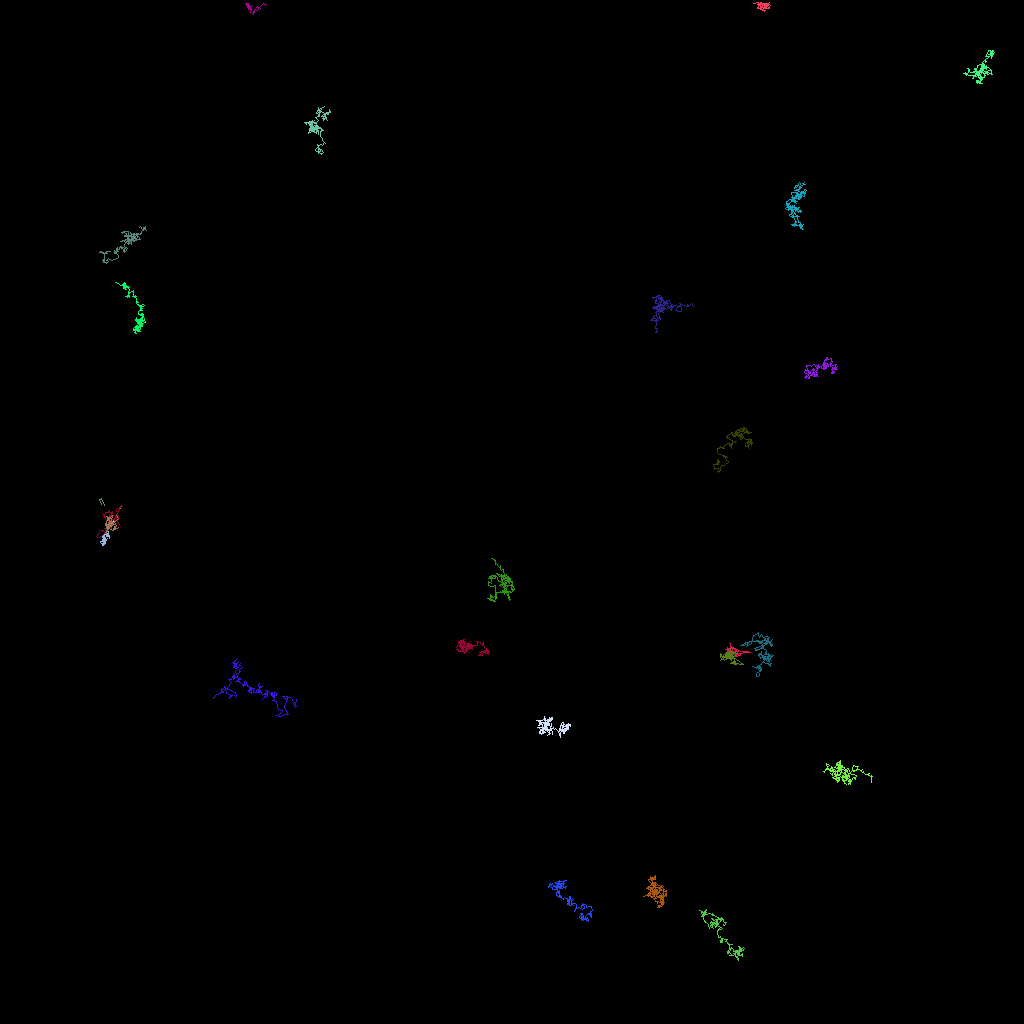

Source data for this figure (header and first rows):
traj_idx, frame, x, y, z
4, 0, 12.58, 62.96, 0.0
4, 1, 12.32, 62.43, 0.0
4, 2, 12.63, 62.2, 0.0
4, 3, 12.98, 63.12, 0.0
4, 4, 13, 63.11, 0.0
301, 32, 13.91, 66.06, 0.0
301, 33, 13.89, 65.1, 0.0
300, 31, 14.95, 63.49, 0.0
300, 32, 15.16, 63.15, 0.0
300, 34, 14.94, 63.38, 0.0
303, 44, 14.03, 65.27, 0.0
20, 0, 92.03, 81.61, 0.0
20, 1, 92.65, 81.62, 0.0
20, 2, 93.38, 81.32, 0.0
20, 3, 93.72, 81.44, 0.0
20, 4, 92.5, 81.32, 0.0
20, 5, 91.89, 81, 0.0
20, 6, 91.92, 81.12, 0.0
20, 7, 91.82, 81.12, 0.0
20, 8, 91.9, 81.15, 0.0
20, 9, 91.66, 80.93, 0.0
20, 10, 91.74, 80.99, 0.0
20, 11, 91.94, 81.08, 0.0
20, 12, 92.05, 81.28, 0.0
20, 13, 91.92, 81.07, 0.0
20, 14, 92.08, 81.49, 0.0
20, 15, 92.06, 81.42, 0.0
20, 16, 91.65, 81.03, 0.0
20, 17, 90.91, 81.1, 0.0
20, 18, 91.22, 80.83, 0.0
20, 19, 91.31, 80.41, 0.0
20, 20, 91.14, 80.37, 0.0
20, 21, 91.53, 80.94, 0.0
20, 22, 91.48, 81.17, 0.0
20, 23, 91.3, 81.97, 0.0
20, 24, 91.41, 82.1, 0.0
20, 25, 91.49, 81.6, 0.0
20, 26, 91.67, 81.65, 0.0
20, 27, 91.53, 81.72, 0.0
20, 28, 91.3, 81.4, 0.0
20, 29, 91.62, 81.39, 0.0
20, 30, 91.91, 81.45, 0.0
20, 31, 91.77, 81.39, 0.0
20, 32, 92.21, 81.43, 0.0
20, 33, 92.05, 81.84, 0.0
20, 34, 92.05, 81.92, 0.0
20, 35, 92.11, 81.99, 0.0
20, 36, 91.84, 82.06, 0.0
20, 37, 92.4, 81.88, 0.0
20, 38, 92.53, 81.9, 0.0
20, 39, 92.46, 81.57, 0.0
20, 40, 92.1, 81.77, 0.0
20, 41, 91.84, 81.7, 0.0
20, 42, 91.67, 81.38, 0.0
20, 43, 91.47, 81.22, 0.0
20, 44, 91.14, 81.19, 0.0
20, 45, 91.14, 81.49, 0.0
20, 46, 90.98, 81.3, 0.0
20, 47, 90.94, 81.74, 0.0
20, 48, 90.9, 81.56, 0.0
... 3,956 more rows
